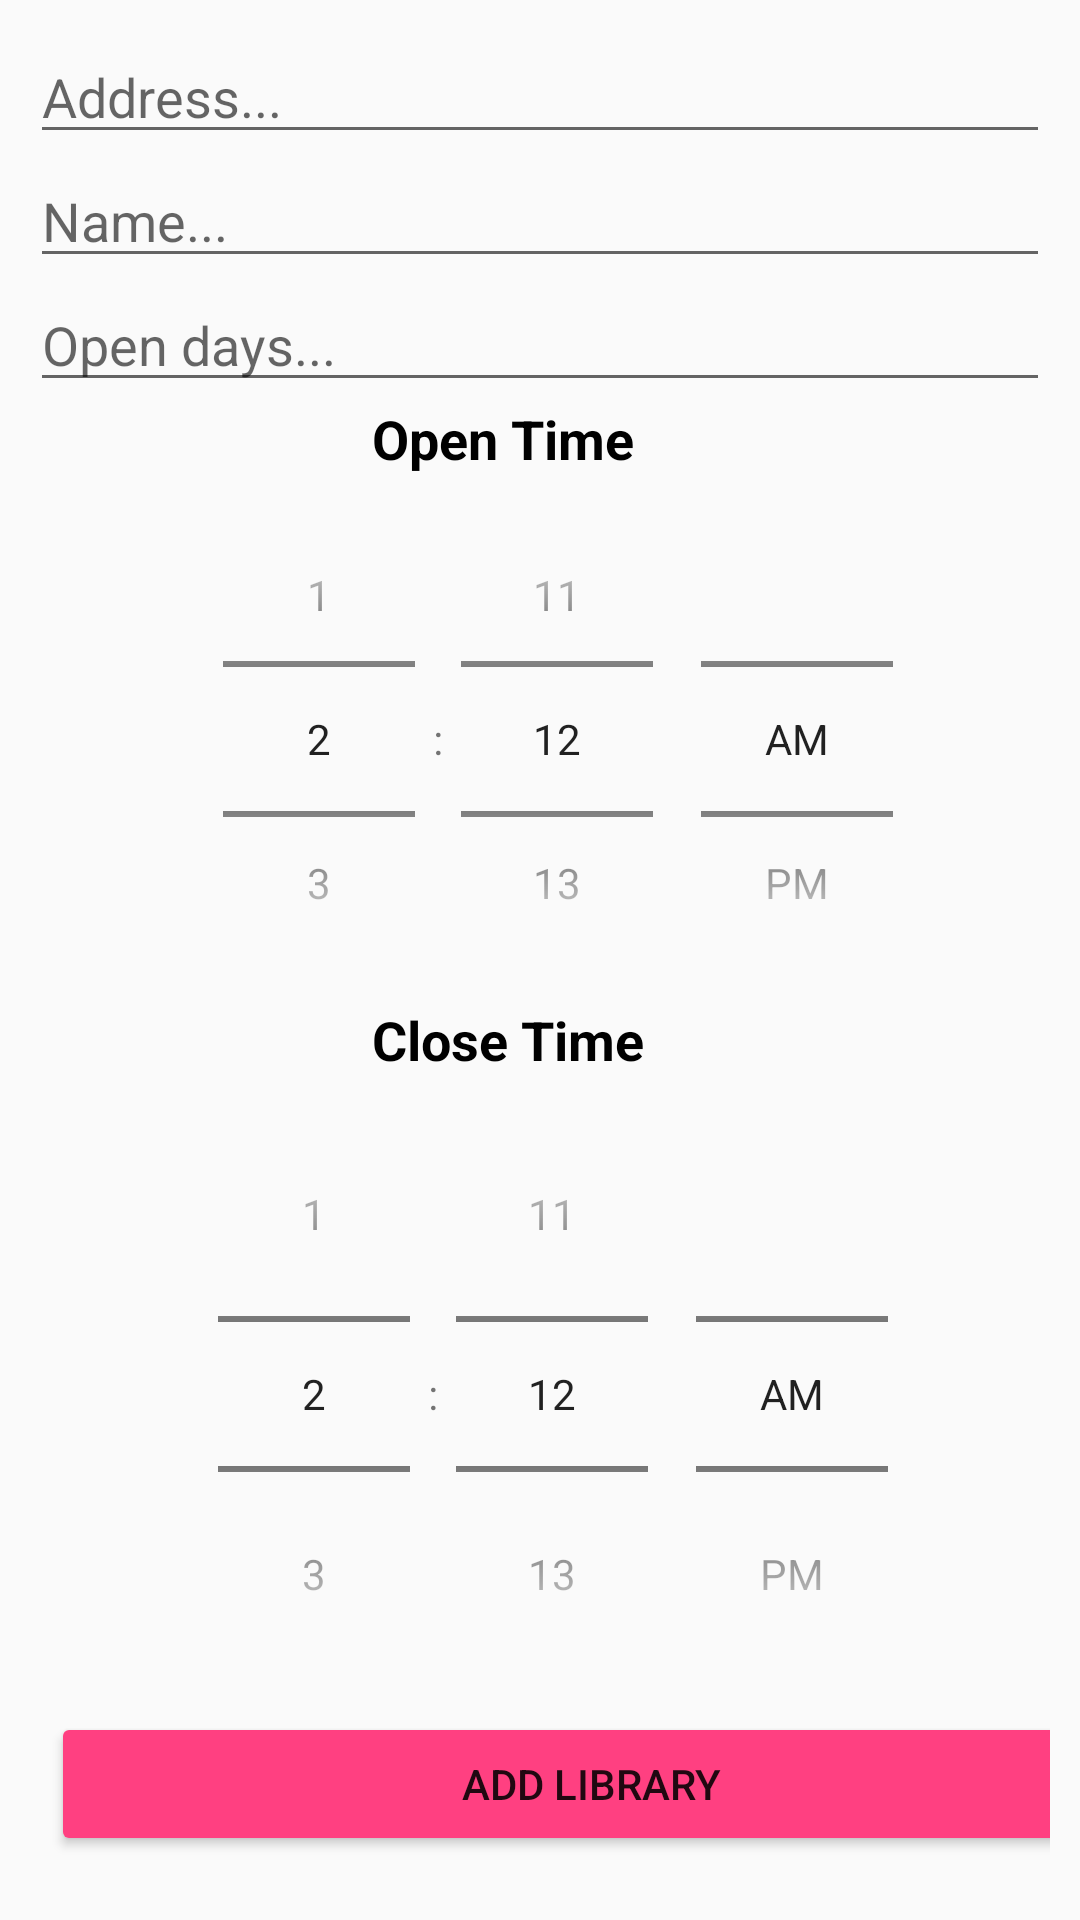

Produce the Android XML layout that renders to this screen, including the resource entries it uses.
<!-- AndroidManifest.xml: application theme Theme.AppCompat.Light.NoActionBar -->
<!-- res/layout/activity_add_library.xml -->
<?xml version="1.0" encoding="utf-8"?>
<LinearLayout xmlns:android="http://schemas.android.com/apk/res/android" xmlns:tools="http://schemas.android.com/tools"
              android:id="@+id/LinearLayout"
              android:orientation="vertical"
              android:padding="10dp"
              android:layout_width="match_parent"
              android:layout_height="match_parent">

    <EditText android:id="@+id/address_add_lib"
              android:layout_width="match_parent"
              android:layout_height="wrap_content"
              android:hint="Address..."
    />
    <EditText android:id="@+id/name_add_lib"
              android:layout_width="match_parent"
              android:layout_height="wrap_content" tools:layout_editor_absoluteY="123dp"
              tools:layout_editor_absoluteX="0dp"
              android:hint="Name..."/>

    <EditText android:id="@+id/openDays_add_lib"
              android:layout_width="match_parent"
              android:layout_height="wrap_content" tools:layout_editor_absoluteY="123dp"
              tools:layout_editor_absoluteX="0dp"
              android:hint="Open days..."/>

    <TextView
            android:text="Open Time"
            android:layout_width="112dp"
            android:layout_height="wrap_content"
            android:id="@+id/divider"
            android:textSize="18sp"
            android:textColor="#000000"
            android:textStyle="bold"
    android:layout_gravity="center"/>

    <TimePicker
            android:id="@+id/openTime_add_lib"
            android:layout_width="352dp"
            android:layout_height="176dp"
            android:timePickerMode="spinner"/>
    <TextView
            android:text="Close Time"
            android:layout_width="112dp"
            android:layout_height="wrap_content"
            android:textSize="18sp"
            android:textColor="#000000"
            android:textStyle="bold"
            android:layout_gravity="center"/>
    <TimePicker
            android:id="@+id/closeTime_add_lib"
            android:layout_width="349dp"
            android:layout_height="wrap_content"
            android:timePickerMode="spinner"/>

    <Button android:id="@+id/ADDLIBLIB"
            android:layout_width="360dp"
            android:layout_height="wrap_content"
            android:layout_alignParentBottom="true"
            android:layout_alignParentEnd="true"
            android:layout_marginBottom="0dp"
            android:layout_marginEnd="1000dp"
            android:backgroundTint="#FF4081"
            android:scaleType="fitEnd"
            android:layout_alignParentStart="true" android:layout_marginStart="7dp"
            android:text="Add Library"/>


</LinearLayout>
<!-- resources referenced by this layout -->
<resources>

</resources>
